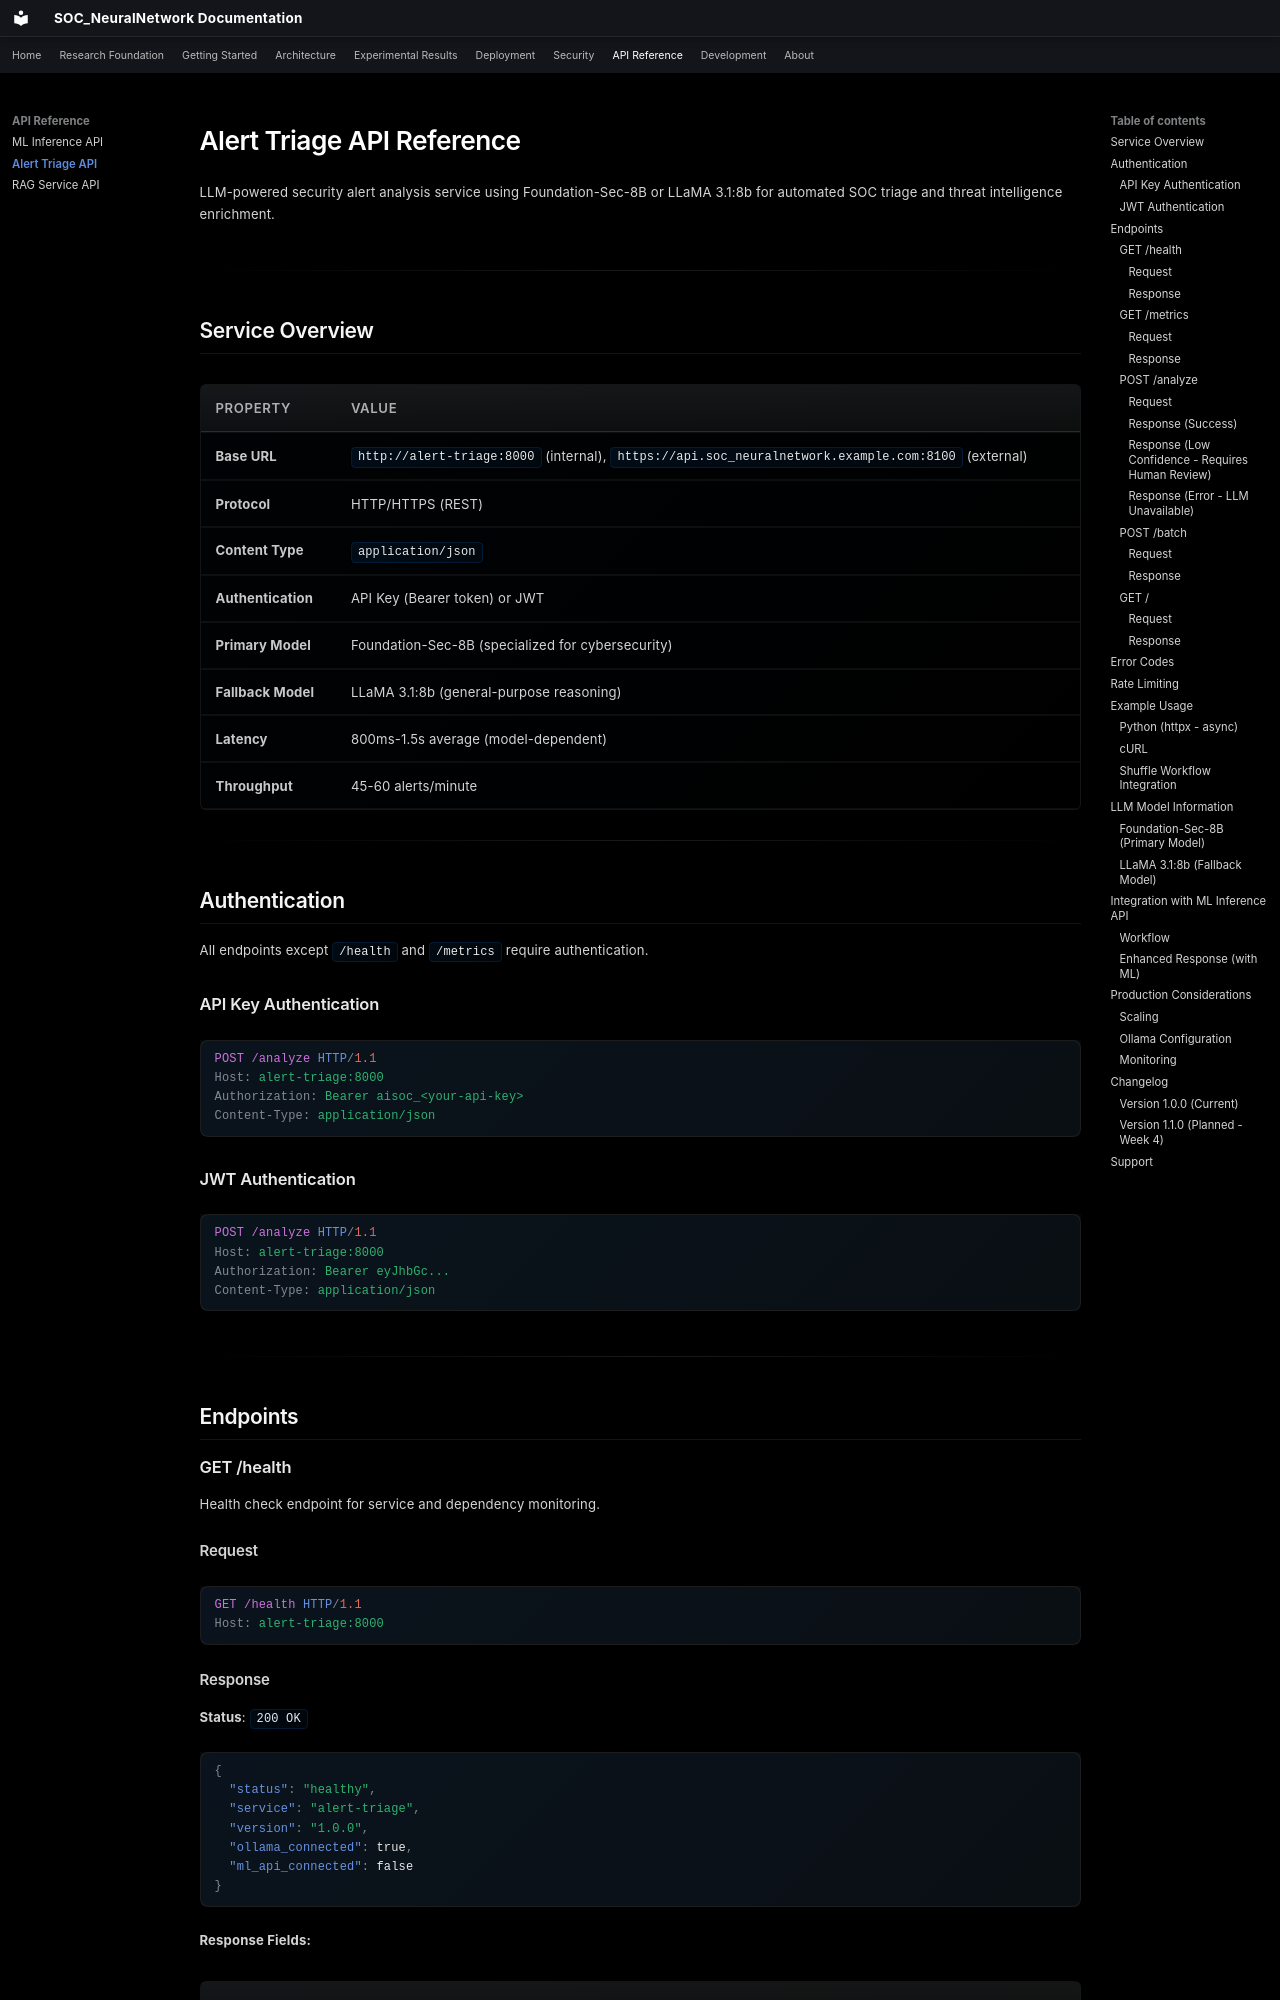

repository: danipalomo/SOC_NeuralNetwork · page: api/alert-triage/index.html · generator: mkdocs

# Alert Triage API Reference

LLM-powered security alert analysis service using Foundation-Sec-8B or LLaMA 3.1:8b for automated SOC triage and threat intelligence enrichment.

---

## Service Overview

| Property | Value |
|----------|-------|
| **Base URL** | `http://alert-triage:8000` (internal), `https://api.soc_neuralnetwork.example.com:8100` (external) |
| **Protocol** | HTTP/HTTPS (REST) |
| **Content Type** | `application/json` |
| **Authentication** | API Key (Bearer token) or JWT |
| **Primary Model** | Foundation-Sec-8B (specialized for cybersecurity) |
| **Fallback Model** | LLaMA 3.1:8b (general-purpose reasoning) |
| **Latency** | 800ms-1.5s average (model-dependent) |
| **Throughput** | 45-60 alerts/minute |

---

## Authentication

All endpoints except `/health` and `/metrics` require authentication.

### API Key Authentication

```http
POST /analyze HTTP/1.1
Host: alert-triage:8000
Authorization: Bearer aisoc_<your-api-key>
Content-Type: application/json
```

### JWT Authentication

```http
POST /analyze HTTP/1.1
Host: alert-triage:8000
Authorization: Bearer eyJhbGc...
Content-Type: application/json
```

---

## Endpoints

### GET /health

Health check endpoint for service and dependency monitoring.

#### Request

```http
GET /health HTTP/1.1
Host: alert-triage:8000
```

#### Response

**Status**: `200 OK`

```json
{
  "status": "healthy",
  "service": "alert-triage",
  "version": "1.0.0",
  "ollama_connected": true,
  "ml_api_connected": false
}
```

**Response Fields:**

| Field | Type | Description |
|-------|------|-------------|
| `status` | string | Service status: `healthy`, `degraded`, `unhealthy` |
| `service` | string | Service identifier |
| `version` | string | API version |
| `ollama_connected` | boolean | Whether Ollama LLM backend is reachable |
| `ml_api_connected` | boolean | Whether ML Inference API is available |

**Status Interpretation:**

- `healthy`: All dependencies operational
- `degraded`: Ollama unavailable, ML API may be degraded
- `partial`: LLM works but ML Inference is down

---

### GET /metrics

Prometheus metrics endpoint for monitoring LLM performance.

#### Request

```http
GET /metrics HTTP/1.1
Host: alert-triage:8000
```
